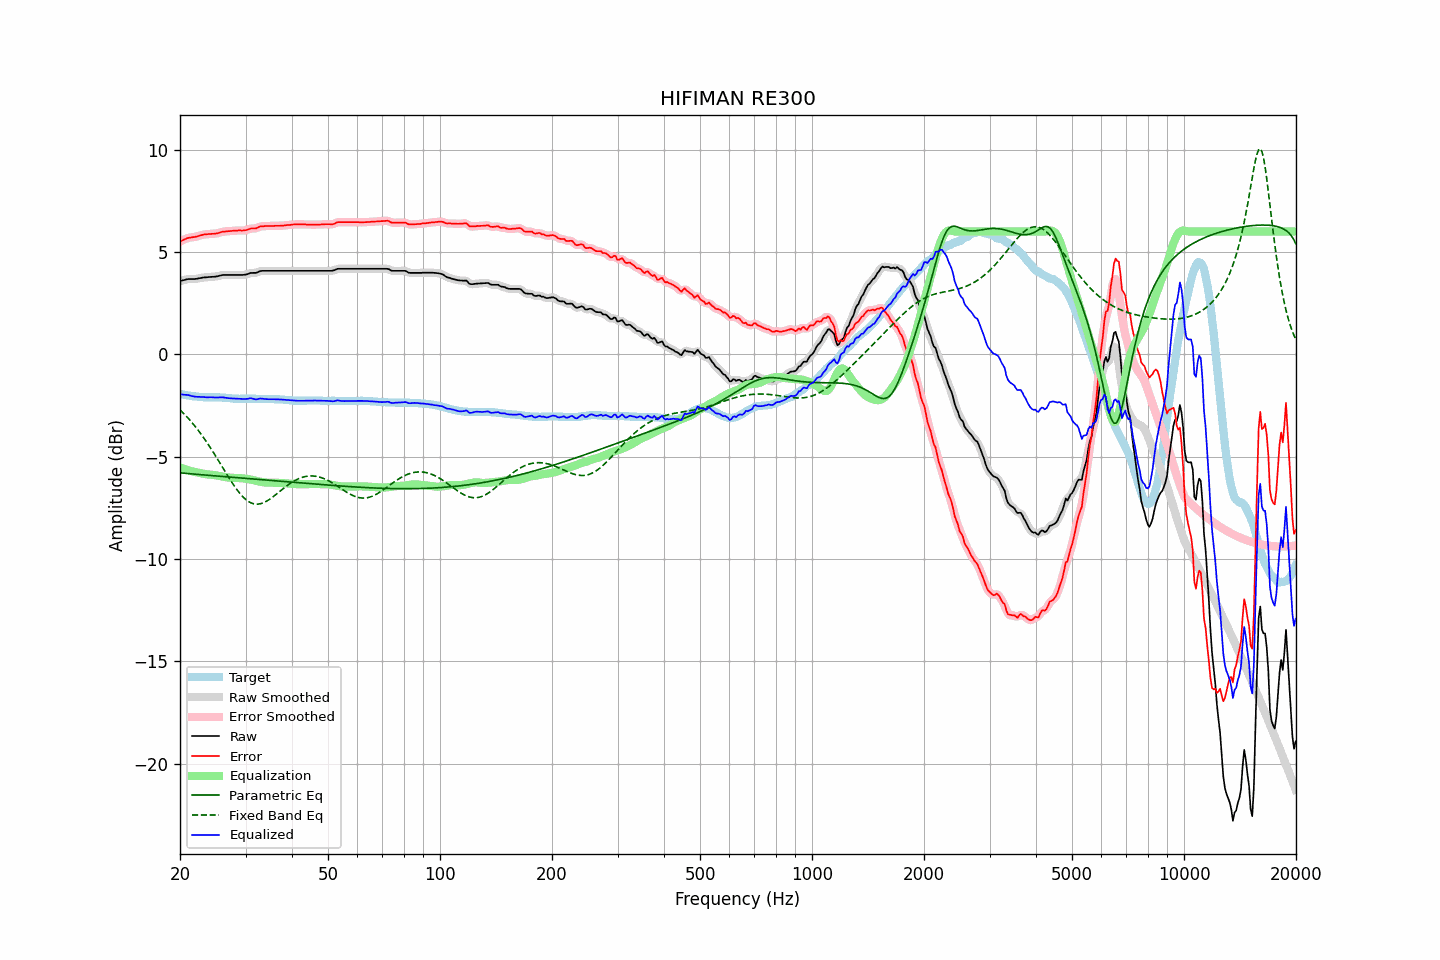

The data file committed next to this chart (first rows):
frequency, raw, error, smoothed, error_smoothed, equalization, parametric_eq, fixed_band_eq, equalized_raw, equalized_smoothed, target
20.00, 3.58, 5.52, 3.58, 5.51, -5.53, -5.79, -2.71, -1.95, -1.95, -1.94
20.20, 3.60, 5.55, 3.60, 5.55, -5.56, -5.80, -2.79, -1.96, -1.96, -1.95
20.40, 3.62, 5.59, 3.62, 5.59, -5.59, -5.81, -2.87, -1.97, -1.97, -1.97
20.61, 3.64, 5.62, 3.64, 5.62, -5.61, -5.81, -2.95, -1.98, -1.97, -1.98
20.81, 3.66, 5.66, 3.66, 5.66, -5.64, -5.82, -3.03, -1.98, -1.98, -2.00
21.02, 3.68, 5.69, 3.67, 5.68, -5.66, -5.83, -3.12, -1.99, -1.99, -2.01
21.23, 3.68, 5.70, 3.68, 5.70, -5.69, -5.83, -3.20, -2.01, -2.01, -2.02
21.44, 3.68, 5.71, 3.68, 5.71, -5.71, -5.84, -3.29, -2.03, -2.03, -2.03
21.66, 3.68, 5.73, 3.68, 5.72, -5.73, -5.85, -3.39, -2.05, -2.05, -2.05
21.87, 3.68, 5.73, 3.68, 5.73, -5.74, -5.85, -3.48, -2.07, -2.06, -2.05
22.09, 3.69, 5.75, 3.69, 5.75, -5.76, -5.86, -3.58, -2.07, -2.07, -2.06
22.31, 3.70, 5.77, 3.70, 5.77, -5.78, -5.87, -3.68, -2.08, -2.08, -2.07
22.54, 3.72, 5.80, 3.71, 5.79, -5.79, -5.87, -3.78, -2.08, -2.08, -2.08
22.76, 3.73, 5.82, 3.73, 5.82, -5.81, -5.88, -3.89, -2.08, -2.08, -2.09
22.99, 3.75, 5.84, 3.74, 5.84, -5.83, -5.89, -4.00, -2.08, -2.09, -2.09
23.22, 3.76, 5.86, 3.75, 5.85, -5.85, -5.89, -4.11, -2.09, -2.09, -2.10
23.45, 3.76, 5.86, 3.76, 5.86, -5.86, -5.90, -4.22, -2.10, -2.10, -2.10
23.69, 3.77, 5.87, 3.77, 5.87, -5.87, -5.91, -4.34, -2.10, -2.10, -2.10
23.92, 3.78, 5.88, 3.77, 5.87, -5.87, -5.91, -4.46, -2.10, -2.10, -2.10
24.16, 3.78, 5.88, 3.78, 5.88, -5.88, -5.92, -4.58, -2.10, -2.10, -2.10
24.40, 3.79, 5.89, 3.78, 5.88, -5.89, -5.93, -4.70, -2.10, -2.10, -2.10
24.65, 3.79, 5.89, 3.79, 5.89, -5.89, -5.93, -4.82, -2.11, -2.11, -2.10
24.89, 3.80, 5.90, 3.80, 5.90, -5.91, -5.94, -4.95, -2.11, -2.11, -2.10
25.14, 3.81, 5.91, 3.81, 5.91, -5.92, -5.95, -5.08, -2.11, -2.11, -2.10
25.39, 3.83, 5.93, 3.83, 5.93, -5.94, -5.95, -5.20, -2.11, -2.11, -2.10
25.65, 3.85, 5.96, 3.85, 5.96, -5.95, -5.96, -5.33, -2.10, -2.10, -2.11
25.91, 3.87, 5.98, 3.87, 5.98, -5.97, -5.97, -5.46, -2.10, -2.10, -2.11
26.16, 3.88, 6.00, 3.88, 5.99, -5.98, -5.97, -5.59, -2.10, -2.11, -2.12
26.43, 3.88, 6.00, 3.88, 6.00, -6.00, -5.98, -5.72, -2.12, -2.12, -2.12
26.69, 3.88, 6.01, 3.88, 6.01, -6.01, -5.99, -5.85, -2.13, -2.13, -2.13
26.96, 3.88, 6.02, 3.88, 6.01, -6.02, -5.99, -5.98, -2.14, -2.14, -2.14
27.23, 3.88, 6.02, 3.88, 6.02, -6.03, -6.00, -6.10, -2.15, -2.15, -2.14
27.50, 3.88, 6.03, 3.88, 6.03, -6.03, -6.00, -6.22, -2.15, -2.15, -2.15
27.77, 3.88, 6.04, 3.88, 6.04, -6.04, -6.01, -6.34, -2.16, -2.16, -2.16
28.05, 3.88, 6.05, 3.88, 6.04, -6.04, -6.02, -6.46, -2.16, -2.16, -2.17
28.33, 3.88, 6.05, 3.88, 6.05, -6.04, -6.02, -6.57, -2.16, -2.16, -2.17
28.62, 3.88, 6.05, 3.88, 6.05, -6.04, -6.03, -6.67, -2.17, -2.17, -2.17
28.90, 3.88, 6.06, 3.88, 6.05, -6.05, -6.04, -6.77, -2.17, -2.17, -2.18
29.19, 3.88, 6.05, 3.88, 6.05, -6.05, -6.04, -6.87, -2.17, -2.18, -2.17
29.48, 3.88, 6.05, 3.88, 6.05, -6.06, -6.05, -6.95, -2.18, -2.18, -2.17
29.78, 3.89, 6.06, 3.89, 6.05, -6.07, -6.06, -7.03, -2.18, -2.18, -2.17
30.08, 3.90, 6.07, 3.90, 6.07, -6.08, -6.06, -7.10, -2.18, -2.18, -2.17
30.38, 3.92, 6.09, 3.92, 6.09, -6.09, -6.07, -7.16, -2.17, -2.17, -2.17
30.68, 3.95, 6.12, 3.95, 6.12, -6.10, -6.07, -7.21, -2.16, -2.16, -2.17
30.99, 3.98, 6.15, 3.97, 6.14, -6.12, -6.08, -7.25, -2.14, -2.15, -2.17
31.30, 3.98, 6.15, 3.98, 6.15, -6.14, -6.09, -7.28, -2.16, -2.16, -2.17
31.61, 3.98, 6.15, 3.98, 6.15, -6.16, -6.09, -7.30, -2.18, -2.18, -2.17
31.93, 3.98, 6.15, 3.98, 6.16, -6.18, -6.10, -7.32, -2.20, -2.19, -2.17
32.24, 4.00, 6.18, 4.00, 6.18, -6.20, -6.11, -7.32, -2.20, -2.19, -2.18
32.57, 4.04, 6.22, 4.03, 6.21, -6.21, -6.11, -7.31, -2.18, -2.18, -2.18
32.89, 4.07, 6.25, 4.06, 6.24, -6.23, -6.12, -7.30, -2.16, -2.17, -2.18
33.22, 4.08, 6.26, 4.08, 6.26, -6.24, -6.13, -7.28, -2.16, -2.16, -2.18
33.55, 4.08, 6.26, 4.08, 6.26, -6.25, -6.13, -7.25, -2.18, -2.17, -2.18
33.89, 4.08, 6.27, 4.08, 6.27, -6.26, -6.14, -7.21, -2.19, -2.19, -2.19
34.23, 4.08, 6.27, 4.08, 6.27, -6.27, -6.15, -7.17, -2.19, -2.19, -2.19
34.57, 4.08, 6.27, 4.08, 6.27, -6.27, -6.15, -7.12, -2.19, -2.19, -2.19
34.92, 4.08, 6.27, 4.08, 6.27, -6.27, -6.16, -7.07, -2.19, -2.19, -2.19
35.27, 4.08, 6.27, 4.08, 6.27, -6.27, -6.16, -7.01, -2.19, -2.19, -2.19
35.62, 4.08, 6.27, 4.08, 6.27, -6.27, -6.17, -6.95, -2.19, -2.19, -2.19
35.97, 4.08, 6.28, 4.08, 6.27, -6.27, -6.18, -6.89, -2.20, -2.20, -2.20
... 635 more rows
